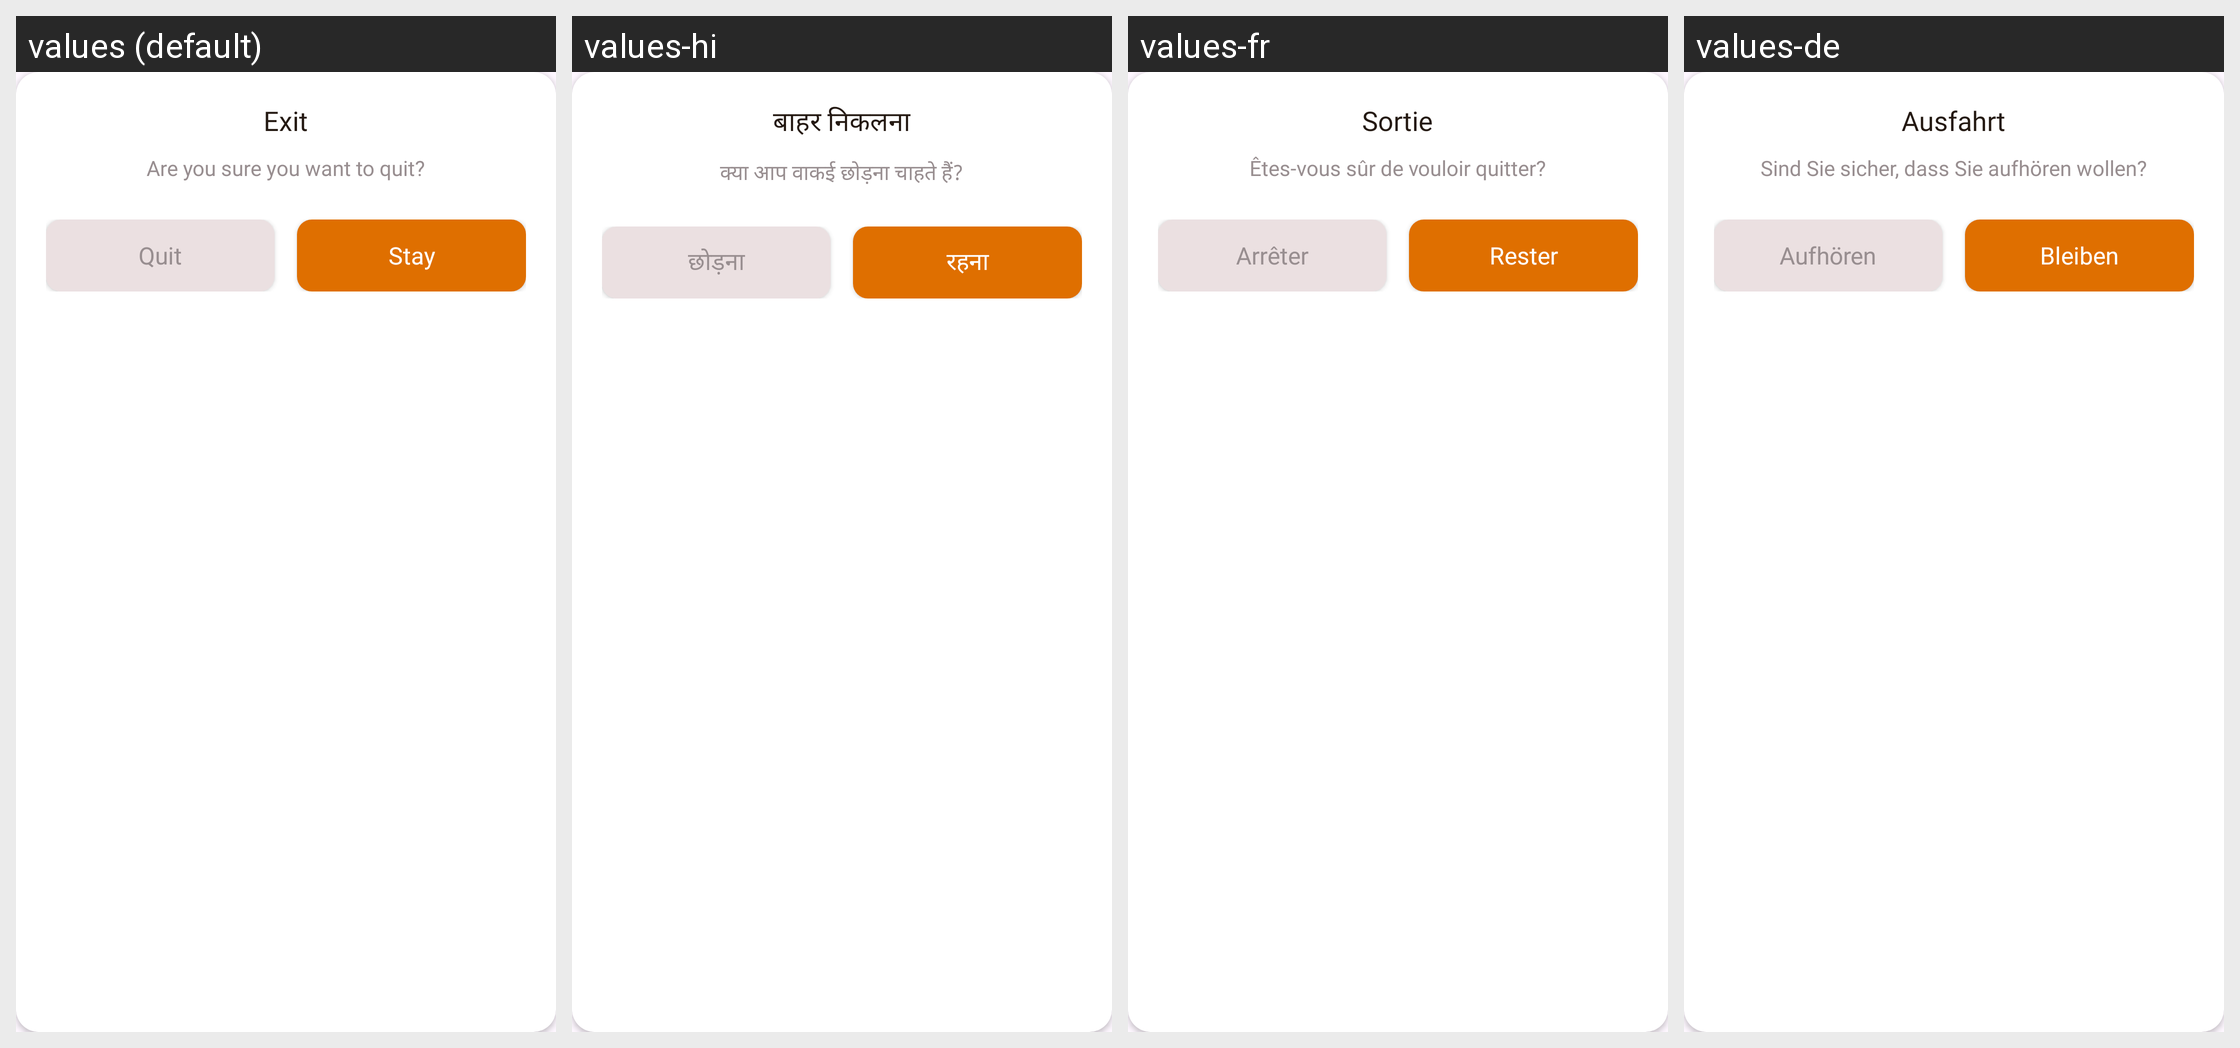

Locale-by-locale string values for the Android screen shown in this grid:
Android screen res/layout/layout_dialog_exit.xml rendered under 4 locales, left to right: values (default), values-hi, values-fr, values-de. Device: Nexus 5 (rendered at 1080×1920; each locale shown at half size, 540×960, under a caption strip naming it); theme Theme.EmojiTest.
Other locales in the repository, not shown: values-es, values-in, values-pt, values-zh.
Strings drawn on this screen, with the default value and each locale's value (text and hints the layout hard-codes, and strings that could not be matched under every locale, appear in the picture but are not listed):

Exit
  values: Exit
  values-hi: बाहर निकलना
  values-fr: Sortie
  values-de: Ausfahrt

are_you
  values: Are you sure you want to quit?
  values-hi: क्या आप वाकई छोड़ना चाहते हैं?
  values-fr: Êtes-vous sûr de vouloir quitter?
  values-de: Sind Sie sicher, dass Sie aufhören wollen?

Quit
  values: Quit
  values-hi: छोड़ना
  values-fr: Arrêter
  values-de: Aufhören

Stay
  values: Stay
  values-hi: रहना
  values-fr: Rester
  values-de: Bleiben
